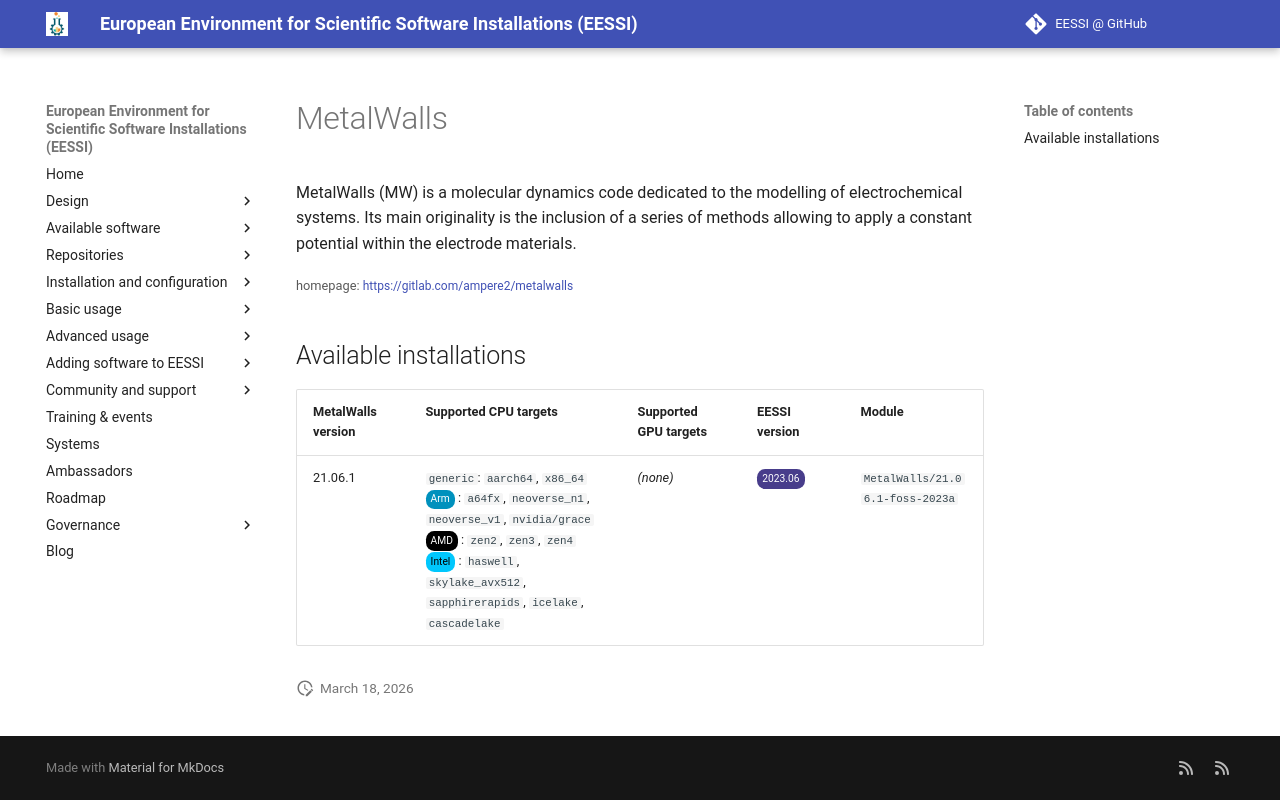

repository: EESSI/docs · page: available_software/detail/MetalWalls/index.html · generator: mkdocs

---
json_ld:
  '@context': https://schema.org
  '@type': SoftwareApplication
  applicationCategory: DeveloperApplication
  description: 'MetalWalls (MW) is a molecular dynamics code dedicated to the modelling
    of electrochemical systems.

    Its main originality is the inclusion of a series of methods allowing to apply
    a constant potential within the

    electrode materials.'
  license: Not confirmed
  name: MetalWalls
  offers:
    '@type': Offer
    price: 0
  operatingSystem: LINUX
  review:
    '@type': Review
    author:
      '@type': Organization
      name: EESSI
    reviewBody: Application has been successfully made available on all architectures
      supported by EESSI
    reviewRating:
      '@type': Rating
      ratingValue: 5
  softwareRequirements: See https://www.eessi.io/docs/ for how to make EESSI available
    on your system
  softwareVersion: '[''21.06.1'']'
  url: https://gitlab.com/ampere2/metalwalls
---
# MetalWalls


MetalWalls (MW) is a molecular dynamics code dedicated to the modelling of electrochemical systems.
Its main originality is the inclusion of a series of methods allowing to apply a constant potential within the
electrode materials.

<small>homepage: </small><span class="software-link">[https://gitlab.com/ampere2/metalwalls](https://gitlab.com/ampere2/metalwalls)</span>

## Available installations


|MetalWalls version|Supported CPU targets|Supported GPU targets|EESSI version|Module|
| --- | --- | --- | --- | --- |
|21.06.1|`generic`: `aarch64`, `x86_64`<br/><span class="software-cpu-arm">Arm</span>: `a64fx`, `neoverse_n1`, `neoverse_v1`, `nvidia/grace`<br/><span class="software-cpu-amd">AMD</span>: `zen2`, `zen3`, `zen4`<br/><span class="software-cpu-intel">Intel</span>: `haswell`, `skylake_avx512`, `sapphirerapids`, `icelake`, `cascadelake`<br/>|*(none)*|<span class="software-eessi-version-202306">2023.06</span>|`MetalWalls/21.06.1-foss-2023a`|
